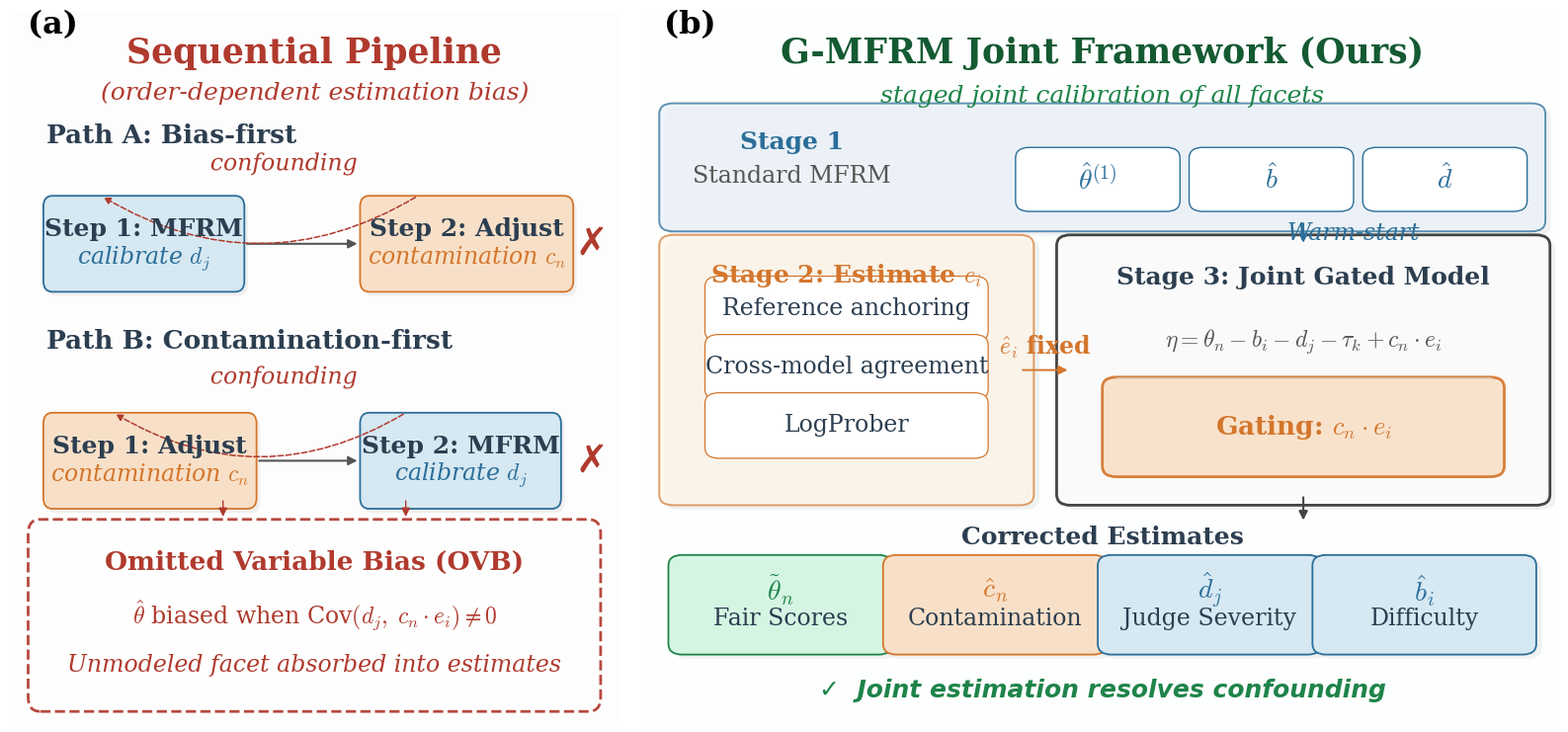

Python code for this plot: (Note: this script raises an exception after producing the figure.)
"""Generate Figure 1: G-MFRM Framework Overview (conceptual diagram).
Full-width figure* for two-column layout.
Font sizes calibrated: printed at ~6.75" textwidth → scale ≈ 0.41x.
All text ≥17pt in figure → ≥7pt on paper."""
import matplotlib
matplotlib.use('Agg')
matplotlib.rcParams['mathtext.fontset'] = 'cm'
matplotlib.rcParams['pdf.fonttype'] = 42
matplotlib.rcParams['ps.fonttype'] = 42
import matplotlib.pyplot as plt
import matplotlib.patheffects as pe
from matplotlib.patches import FancyBboxPatch, FancyArrowPatch

# ── Colors ──────────────────────────────────────────────────────────
C_JUDGE   = '#2B6E99'
C_JUDGE_L = '#D6E8F2'
C_CONT    = '#D4762C'
C_CONT_L  = '#F8E0C8'
C_GRAY    = '#555555'
C_RED     = '#B03A2E'
C_GREEN   = '#1E8449'
C_GREEN_L = '#D5F5E3'
WHITE     = '#FFFFFF'
DARK      = '#2C3E50'
SHADOW    = '#999999'
BG_RED    = '#FDF2F0'
BG_GREEN  = '#F0FAF4'

SERIF = 'serif'
SANS  = 'DejaVu Sans'

# Font sizes — at 0.41x scale all ≥7pt on paper
FS_TITLE = 25
FS_SUB   = 18
FS_PATH  = 19
FS_BOX   = 18
FS_MATH  = 17
FS_SMALL = 17
FS_TINY  = 17
FS_SYM   = 20
FS_DESC  = 17
FS_PANEL = 23
FS_CHECK = 28
FS_NOTE  = 17
FS_CONF  = 17

# ── Figure setup ────────────────────────────────────────────────────
fig = plt.figure(figsize=(16, 7.5))
fig.patch.set_facecolor(WHITE)

gs = fig.add_gridspec(1, 2, width_ratios=[0.40, 0.60], wspace=0.035,
                      left=0.01, right=0.99, top=0.97, bottom=0.01)
ax_l = fig.add_subplot(gs[0])
ax_r = fig.add_subplot(gs[1])

for ax in [ax_l, ax_r]:
    ax.set_xlim(0, 10)
    ax.set_ylim(0, 10)
    ax.axis('off')

# ── Helpers ─────────────────────────────────────────────────────────
def shadow_box(ax, x, y, w, h, fc, ec, lw=1.4, ls='-', alpha=1.0,
               zorder=2, pad=0.15):
    sh = FancyBboxPatch((x + 0.06, y - 0.06), w, h,
                         boxstyle=f'round,pad={pad}',
                         facecolor=SHADOW, edgecolor='none',
                         linewidth=0, alpha=0.12, zorder=zorder - 1)
    ax.add_patch(sh)
    b = FancyBboxPatch((x, y), w, h, boxstyle=f'round,pad={pad}',
                        facecolor=fc, edgecolor=ec, linewidth=lw,
                        linestyle=ls, alpha=alpha, zorder=zorder)
    ax.add_patch(b)
    return b

def rbox(ax, x, y, w, h, fc, ec, lw=1.4, ls='-', alpha=1.0, zorder=2, pad=0.15):
    b = FancyBboxPatch((x, y), w, h, boxstyle=f'round,pad={pad}',
                        facecolor=fc, edgecolor=ec, linewidth=lw,
                        linestyle=ls, alpha=alpha, zorder=zorder)
    ax.add_patch(b)
    return b

def label(ax, x, y, txt, fs=FS_BOX, fw='bold', color='black', ha='center',
          va='center', style='normal', zorder=5, family=SERIF, **kw):
    return ax.text(x, y, txt, fontsize=fs, fontweight=fw, color=color,
                   ha=ha, va=va, fontstyle=style, zorder=zorder, family=family, **kw)

def label_bg(ax, x, y, txt, fs=FS_CONF, fw='normal', color=C_RED, style='italic',
             zorder=6, family=SERIF):
    t = ax.text(x, y, txt, fontsize=fs, fontweight=fw, color=color,
                ha='center', va='center', fontstyle=style, zorder=zorder, family=family)
    t.set_path_effects([pe.withStroke(linewidth=5, foreground=WHITE)])
    return t

def arrow(ax, xs, ys, xe, ye, color=C_GRAY, lw=1.3, style='-|>',
          rad=0, zorder=4, ls='-'):
    cs = f'arc3,rad={rad}' if rad else 'arc3,rad=0'
    a = FancyArrowPatch((xs, ys), (xe, ye), arrowstyle=style, color=color,
                         linewidth=lw, connectionstyle=cs, linestyle=ls,
                         mutation_scale=13, zorder=zorder,
                         shrinkA=2, shrinkB=2)
    ax.add_patch(a)


# ═══════════════════════════════════════════════════════════════════
#  LEFT PANEL — Sequential Pipeline
# ═══════════════════════════════════════════════════════════════════

rbox(ax_l, 0.05, 0.1, 9.9, 9.8, BG_RED, C_RED, lw=2.0, alpha=0.12, zorder=0, pad=0.25)

label(ax_l, 5.0, 9.4, 'Sequential Pipeline', fs=FS_TITLE, fw='bold', color=C_RED)
label(ax_l, 5.0, 8.85, '(order-dependent estimation bias)', fs=FS_SUB, color=C_RED,
      style='italic', fw='normal')

# ── Path A: Bias-first ──
bw, bh = 3.0, 1.05
bx1, bx2 = 0.7, 5.9
by_a = 6.2

label(ax_l, 0.6, 8.25, 'Path A: Bias-first', fs=FS_PATH, fw='bold', color=DARK, ha='left')

shadow_box(ax_l, bx1, by_a, bw, bh, C_JUDGE_L, C_JUDGE, lw=1.3)
label(ax_l, bx1 + bw/2, by_a + bh/2 + 0.2, 'Step 1: MFRM', fs=FS_BOX, fw='bold', color=DARK)
label(ax_l, bx1 + bw/2, by_a + bh/2 - 0.2, r'calibrate $d_j$', fs=FS_MATH, fw='normal',
      color=C_JUDGE, style='italic')

shadow_box(ax_l, bx2, by_a, bw + 0.2, bh, C_CONT_L, C_CONT, lw=1.3)
label(ax_l, bx2 + (bw+0.2)/2, by_a + bh/2 + 0.2, 'Step 2: Adjust', fs=FS_BOX, fw='bold', color=DARK)
label(ax_l, bx2 + (bw+0.2)/2, by_a + bh/2 - 0.2, r'contamination $c_n$', fs=FS_MATH,
      fw='normal', color=C_CONT, style='italic')

# Arrow between steps
arrow(ax_l, bx1 + bw + 0.15, by_a + bh/2, bx2 - 0.15, by_a + bh/2, color=C_GRAY, lw=1.5)
label(ax_l, 9.55, by_a + bh/2, u'✗', fs=FS_CHECK, fw='bold', color=C_RED, family=SANS)

# Confounding arc A — above boxes, below path label
arc_y_a = by_a + bh + 0.15
a_conf = FancyArrowPatch((bx2 + 0.8, arc_y_a), (bx1 + 0.8, arc_y_a),
                          arrowstyle='-|>', color=C_RED, linewidth=1.1, linestyle='--',
                          connectionstyle='arc3,rad=-0.3', mutation_scale=10, zorder=4)
ax_l.add_patch(a_conf)
label_bg(ax_l, 4.5, 7.85, 'confounding')

# ── Path B: Contamination-first ──
by_b = 3.15

label(ax_l, 0.6, 5.35, 'Path B: Contamination-first', fs=FS_PATH, fw='bold', color=DARK, ha='left')

shadow_box(ax_l, bx1, by_b, bw + 0.2, bh, C_CONT_L, C_CONT, lw=1.3)
label(ax_l, bx1 + (bw+0.2)/2, by_b + bh/2 + 0.2, 'Step 1: Adjust', fs=FS_BOX, fw='bold', color=DARK)
label(ax_l, bx1 + (bw+0.2)/2, by_b + bh/2 - 0.2, r'contamination $c_n$', fs=FS_MATH,
      fw='normal', color=C_CONT, style='italic')

shadow_box(ax_l, bx2, by_b, bw, bh, C_JUDGE_L, C_JUDGE, lw=1.3)
label(ax_l, bx2 + bw/2, by_b + bh/2 + 0.2, 'Step 2: MFRM', fs=FS_BOX, fw='bold', color=DARK)
label(ax_l, bx2 + bw/2, by_b + bh/2 - 0.2, r'calibrate $d_j$', fs=FS_MATH, fw='normal',
      color=C_JUDGE, style='italic')

arrow(ax_l, bx1 + bw + 0.35, by_b + bh/2, bx2 - 0.15, by_b + bh/2, color=C_GRAY, lw=1.5)
label(ax_l, 9.55, by_b + bh/2, u'✗', fs=FS_CHECK, fw='bold', color=C_RED, family=SANS)

# Confounding arc B
arc_y_b = by_b + bh + 0.15
b_conf = FancyArrowPatch((bx2 + 0.6, arc_y_b), (bx1 + 1.0, arc_y_b),
                          arrowstyle='-|>', color=C_RED, linewidth=1.1, linestyle='--',
                          connectionstyle='arc3,rad=-0.3', mutation_scale=10, zorder=4)
ax_l.add_patch(b_conf)
label_bg(ax_l, 4.5, 4.85, 'confounding')

# ── Down arrows from paths to OVB ──
ovb_y, ovb_h = 0.35, 2.3
arrow(ax_l, 3.5, by_b, 3.5, ovb_y + ovb_h + 0.2, color=C_RED, lw=1.0, style='-|>')
arrow(ax_l, 6.5, by_b, 6.5, ovb_y + ovb_h + 0.2, color=C_RED, lw=1.0, style='-|>')

# ── OVB Box ──
rbox(ax_l, 0.5, ovb_y, 9.0, ovb_h, WHITE, C_RED, lw=2.0, ls='--', alpha=0.92, pad=0.2)

label(ax_l, 5.0, ovb_y + ovb_h - 0.4, 'Omitted Variable Bias (OVB)',
      fs=FS_PATH, fw='bold', color=C_RED)
label(ax_l, 5.0, ovb_y + ovb_h - 1.15,
      r'$\hat{\theta}$ biased when Cov$(d_j,\; c_n \cdot e_i) \neq 0$',
      fs=FS_MATH, fw='normal', color=C_RED)
label(ax_l, 5.0, ovb_y + ovb_h - 1.85, 'Unmodeled facet absorbed into estimates',
      fs=FS_NOTE, color=C_RED, style='italic', fw='normal')


# ═══════════════════════════════════════════════════════════════════
#  RIGHT PANEL — G-MFRM Joint Framework
# ═══════════════════════════════════════════════════════════════════

rbox(ax_r, 0.02, 0.1, 9.96, 9.8, BG_GREEN, C_GREEN, lw=2.0, alpha=0.08, zorder=0, pad=0.25)

label(ax_r, 5.0, 9.4, 'G-MFRM Joint Framework (Ours)', fs=FS_TITLE, fw='bold', color='#145A32')
label(ax_r, 5.0, 8.8, 'staged joint calibration of all facets', fs=FS_SUB,
      color=C_GREEN, style='italic', fw='normal')

# ── Stage 1: Standard MFRM (top, full width) ──
s1_x, s1_y, s1_w, s1_h = 0.3, 7.05, 9.4, 1.5
shadow_box(ax_r, s1_x, s1_y, s1_w, s1_h, '#EAF2F8', C_JUDGE, alpha=0.75, lw=1.4)

label(ax_r, 1.6, s1_y + s1_h - 0.4, 'Stage 1', fs=FS_BOX, fw='bold', color=C_JUDGE)
label(ax_r, 1.6, s1_y + s1_h - 0.88, 'Standard MFRM', fs=FS_SMALL, fw='normal', color=C_GRAY)

ow, oh = 1.5, 0.6
out1_specs = [(r'$\hat{\theta}^{(1)}$', 4.2),
              (r'$\hat{b}$', 6.1),
              (r'$\hat{d}$', 8.0)]
for lbl_txt, xo in out1_specs:
    rbox(ax_r, xo, s1_y + 0.28, ow, oh, WHITE, C_JUDGE, lw=1.0)
    label(ax_r, xo + ow/2, s1_y + 0.28 + oh/2, lbl_txt, fs=FS_SYM, fw='normal', color=C_JUDGE)

# ── Stage 2: Estimate e_i (left, below Stage 1) ──
s2_x, s2_y, s2_w, s2_h = 0.3, 3.2, 3.8, 3.5
shadow_box(ax_r, s2_x, s2_y, s2_w, s2_h, '#FEF5E7', C_CONT, alpha=0.7, lw=1.4)

label(ax_r, s2_x + s2_w/2, s2_y + s2_h - 0.42,
      r'Stage 2: Estimate $e_i$', fs=FS_BOX, fw='bold', color=C_CONT)

sub_specs = ['Reference anchoring', 'Cross-model agreement', 'LogProber']
sw, sh = 2.8, 0.62
for k, stxt in enumerate(sub_specs):
    sy = s2_y + s2_h - 1.2 - k * 0.82
    rbox(ax_r, s2_x + 0.5, sy, sw, sh, WHITE, C_CONT, lw=0.9)
    label(ax_r, s2_x + 0.5 + sw/2, sy + sh/2, stxt, fs=FS_SMALL, fw='normal', color=DARK)

# ── Stage 3: Joint Gated Model (right, below Stage 1) ──
s3_x, s3_y, s3_w, s3_h = 4.65, 3.2, 5.1, 3.5
shadow_box(ax_r, s3_x, s3_y, s3_w, s3_h, '#FAFAFA', '#444444', lw=2.0)

label(ax_r, s3_x + s3_w/2, s3_y + s3_h - 0.45,
      'Stage 3: Joint Gated Model', fs=FS_BOX, fw='bold', color=DARK)

label(ax_r, s3_x + s3_w/2, s3_y + s3_h - 1.35,
      r'$\eta = \theta_n - b_i - d_j - \tau_k + c_n \cdot e_i$',
      fs=FS_MATH, fw='normal', color=C_GRAY)

# Thin separator
ax_r.plot([s3_x + 0.5, s3_x + s3_w - 0.5],
          [s3_y + s3_h - 1.85, s3_y + s3_h - 1.85],
          color='#CCCCCC', linewidth=0.6, zorder=3)

# Gating highlight
gx, gy, gw, gh = s3_x + 0.5, s3_y + 0.4, 4.1, 1.1
shadow_box(ax_r, gx, gy, gw, gh, C_CONT_L, C_CONT, lw=2.0, alpha=0.92)
label(ax_r, gx + gw/2, gy + gh/2,
      r'Gating: $c_n \cdot e_i$', fs=FS_PATH, fw='bold', color=C_CONT)

# Arrow S1 → S3 ("initialize")
arrow(ax_r, 7.2, s1_y, 7.2, s3_y + s3_h, color=C_JUDGE, lw=1.4)
label(ax_r, 7.75, (s1_y + s3_y + s3_h) / 2,
      'Warm-start', fs=FS_TINY, color=C_JUDGE, fw='normal', style='italic')

# Arrow S2 → S3 ("e_i")
s2_mid_y = s2_y + s2_h / 2
arrow(ax_r, s2_x + s2_w, s2_mid_y, s3_x, s2_mid_y, color=C_CONT, lw=1.4)
label(ax_r, (s2_x + s2_w + s3_x) / 2, s2_mid_y + 0.32,
      r'$\hat{e}_i$ fixed', fs=FS_TINY, color=C_CONT, fw='bold')

# ── 4-D Diagnostic Output ──
label(ax_r, 5.0, 2.6, 'Corrected Estimates', fs=FS_BOX, fw='bold', color=DARK)

ow2, oh2 = 2.15, 1.1
out_y = 1.1
out_specs = [
    (r'$\tilde{\theta}_n$', 'Fair Scores',     C_GREEN_L, C_GREEN,  0.4),
    (r'$\hat{c}_n$',        'Contamination',   C_CONT_L,  C_CONT,   2.75),
    (r'$\hat{d}_j$',        'Judge Severity',  C_JUDGE_L, C_JUDGE,  5.1),
    (r'$\hat{b}_i$',        'Difficulty',      C_JUDGE_L, C_JUDGE,  7.45),
]
for sym, desc, fc, ec, xo in out_specs:
    shadow_box(ax_r, xo, out_y, ow2, oh2, fc, ec, lw=1.3)
    label(ax_r, xo + ow2/2, out_y + oh2/2 + 0.2, sym, fs=FS_SYM, fw='bold', color=ec)
    label(ax_r, xo + ow2/2, out_y + oh2/2 - 0.2, desc, fs=FS_DESC, fw='normal', color=DARK)

# Arrow S3 → outputs
arrow(ax_r, s3_x + s3_w/2, s3_y, s3_x + s3_w/2, 2.8, color='#444444', lw=1.5, style='-|>')

# Green check
label(ax_r, 5.0, 0.45, u'✓  Joint estimation resolves confounding',
      fs=FS_BOX, fw='bold', color=C_GREEN, style='italic', family=SANS)

# Panel labels
label(ax_l, 0.3, 9.8, '(a)', fs=FS_PANEL, fw='bold', color='black', ha='left')
label(ax_r, 0.2, 9.8, '(b)', fs=FS_PANEL, fw='bold', color='black', ha='left')

# ── Save ──
out_dir = '/home/ubuntu/.agent-ml-research-prod43/projects/gated_mfrm_judge_bias/figures/paper'
fig.savefig(f'{out_dir}/fig1_framework_v2.png', bbox_inches='tight', dpi=300, facecolor=WHITE)
fig.savefig(f'{out_dir}/fig1_framework_v2.pdf', bbox_inches='tight', dpi=300, facecolor=WHITE)
plt.close()
print('Done: fig1_framework_v2.pdf + fig1_framework_v2.png')
